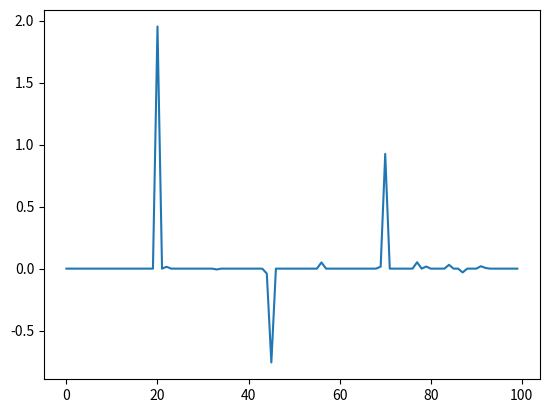

Generate this figure with matplotlib:
# -*- coding: utf-8 -*-
"""
Created on Tue Jan 24 16:52:35 2023

[redacted]
"""
import numpy as np
import matplotlib.pyplot as plt
from scipy import signal, linalg, sparse

def soft(x, T):
    threshold=1-np.divide(T, abs(x))
    comp=np.where(threshold<0, 0, threshold)
    y=np.multiply(comp, x)
    return y


def bpd_salsa(y, A, lamb, mu, Nit):
    '''
     x = bpd_salsa_sparsemtx(y, A, lambda, mu, Nit)
     BASIS PURSUIT DENOISING
     Minimize ||y - A x||_2^2 + lambda * || x ||_1
     where A is a sparse matrix
     
     INPUT
     y      : data
     A      : sparse matrix
     lamb : regularization parameter
     mu     : ADMM parameter
     Nit    : Number of iterations
     
     OUTPUT
     x      : solution to BPD problem
     
     [x, cost] = bpd_salsa_sparsemtx(...) returns cost function history
     
     
     The program implements SALSA (Afonso, Bioucas-Dias, Figueiredo,
     IEEE Trans Image Proc, 2010, p. 2345)
     '''
     
    AT=np.transpose(A)
    ATy = np.dot(AT,y)
    x=ATy
    d=np.zeros_like(x)

    [M, N]=np.shape(A)

    F=np.dot(AT, A)+ mu * sparse.eye(N)


    # Interation:
    for i in range(Nit):
        u=soft(x+d, 0.5*lamb/mu) - d
        x= np.linalg.lstsq(F, ATy + mu*u)[0]
        d=x-u

    
    return x

if __name__=='__main__':

    #%$
    # Create spike signal
    
    N = 100                    # N : length of signal
    s = np.zeros(N)
    k = [20, 45, 70]
    a = [2, -1, 1]
    for n, i in enumerate(k):
        s[i]=a[n]
    
    L = 4
    h = np.ones(L)/L         # h : impulse response
    
    M = N + L - 1
    w = 0.03 * np.random.randn(M)     # w : zero-mean Gaussian noise
    y = signal.convolve(h,s)+w        # y : observed data
    # Create convolution matrix
    
    h_pad=np.pad(h, pad_width=(0, N-1), mode='constant')
    first_row=np.zeros_like(s)
    first_row[0]=h[0]
    
    H=linalg.toeplitz(h_pad, first_row)
    
    
    # Define algorithm parameters
    lamb = 0.05                                      # lambda : regularization parameter
    Nit = 100                                     # Nit : number of iterations
    mu = 0.2                                         # mu : ADMM parameter
    
    x=bpd_salsa(y, H, lamb, mu, Nit)      
    
    plt.plot(x)
            
        